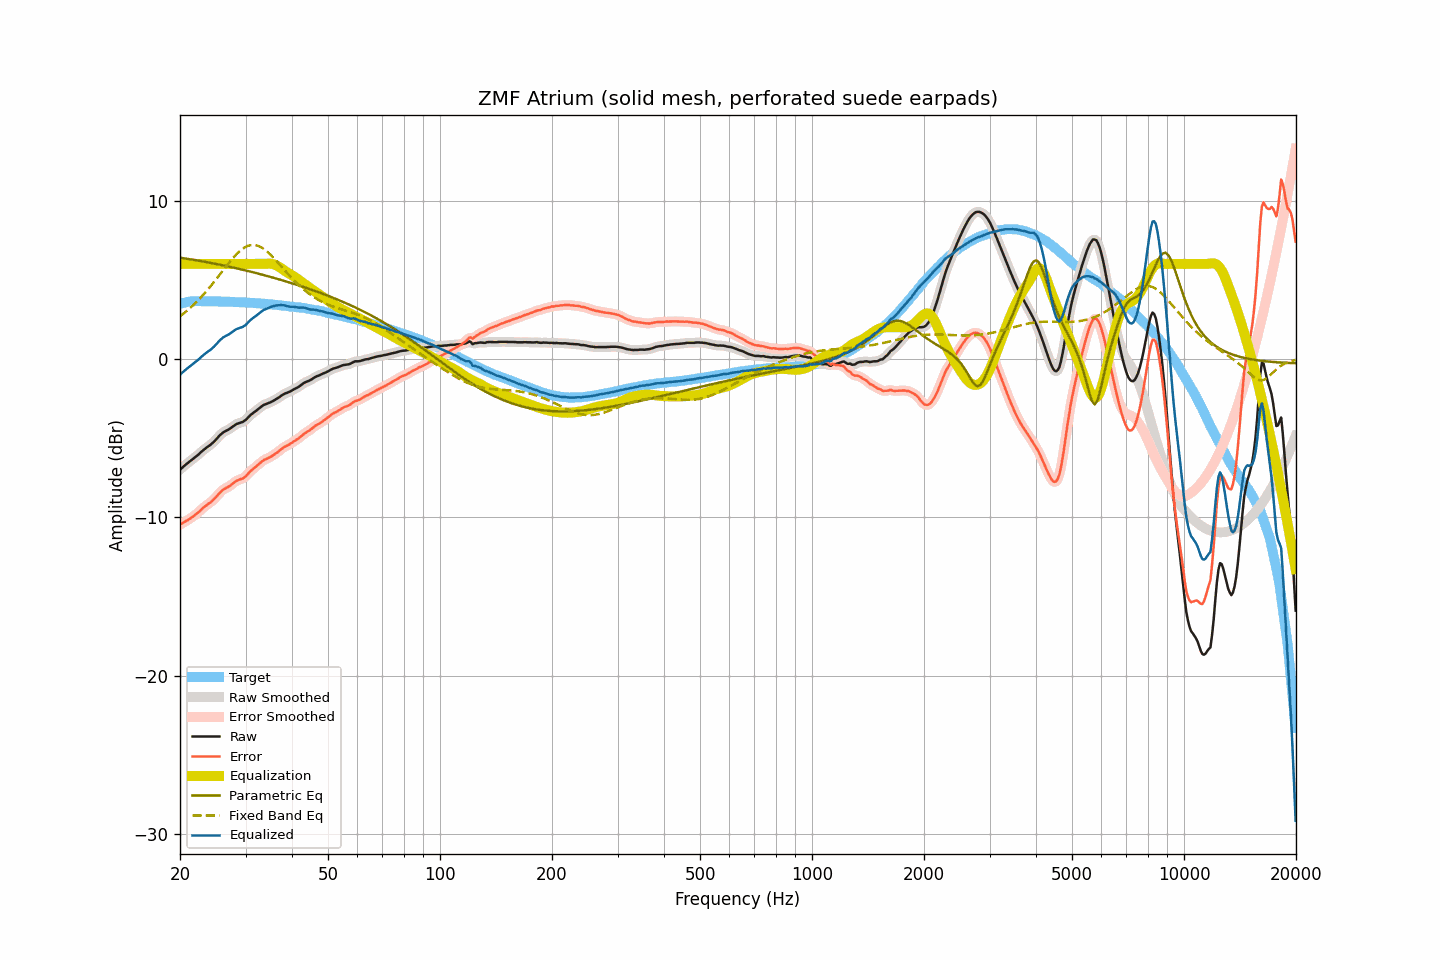

The file beside this chart, header and first rows:
frequency, raw, smoothed, error, error_smoothed, equalization, parametric_eq, fixed_band_eq, equalized_raw, equalized_smoothed, target
20.00, -6.99, -6.99, -10.47, -10.47, 6.00, 6.40, 2.69, -0.99, -0.99, 3.48
20.20, -6.90, -6.90, -10.41, -10.40, 6.00, 6.38, 2.77, -0.90, -0.90, 3.50
20.40, -6.81, -6.81, -10.34, -10.34, 6.00, 6.37, 2.85, -0.81, -0.81, 3.53
20.61, -6.72, -6.72, -10.28, -10.28, 6.00, 6.35, 2.93, -0.72, -0.72, 3.55
20.81, -6.64, -6.64, -10.22, -10.23, 6.00, 6.33, 3.01, -0.64, -0.64, 3.58
21.02, -6.56, -6.56, -10.17, -10.17, 6.00, 6.32, 3.10, -0.56, -0.56, 3.61
21.23, -6.48, -6.48, -10.10, -10.10, 6.00, 6.30, 3.19, -0.48, -0.48, 3.62
21.44, -6.40, -6.40, -10.03, -10.03, 6.00, 6.29, 3.28, -0.40, -0.40, 3.63
21.66, -6.32, -6.32, -9.96, -9.96, 6.00, 6.27, 3.38, -0.32, -0.32, 3.64
21.87, -6.24, -6.24, -9.88, -9.89, 6.00, 6.25, 3.47, -0.24, -0.24, 3.64
22.09, -6.16, -6.16, -9.81, -9.81, 6.00, 6.23, 3.57, -0.16, -0.16, 3.65
22.31, -6.08, -6.08, -9.73, -9.73, 6.00, 6.22, 3.68, -0.08, -0.08, 3.65
22.54, -5.99, -5.99, -9.64, -9.64, 6.00, 6.20, 3.78, 0.01, 0.01, 3.65
22.76, -5.89, -5.89, -9.54, -9.54, 6.00, 6.18, 3.89, 0.11, 0.11, 3.65
22.99, -5.80, -5.80, -9.44, -9.44, 6.00, 6.16, 4.00, 0.20, 0.20, 3.64
23.22, -5.72, -5.72, -9.36, -9.36, 6.00, 6.14, 4.11, 0.28, 0.28, 3.64
23.45, -5.64, -5.64, -9.28, -9.27, 6.00, 6.13, 4.23, 0.36, 0.36, 3.64
23.69, -5.56, -5.57, -9.20, -9.20, 6.00, 6.11, 4.35, 0.44, 0.43, 3.64
23.92, -5.49, -5.49, -9.12, -9.13, 6.00, 6.09, 4.47, 0.51, 0.51, 3.63
24.16, -5.42, -5.41, -9.06, -9.05, 6.00, 6.07, 4.59, 0.58, 0.59, 3.64
24.40, -5.33, -5.33, -8.97, -8.97, 6.00, 6.05, 4.71, 0.67, 0.67, 3.64
24.65, -5.24, -5.24, -8.87, -8.88, 6.00, 6.03, 4.84, 0.76, 0.76, 3.63
24.89, -5.14, -5.13, -8.77, -8.77, 6.00, 6.01, 4.97, 0.86, 0.87, 3.63
25.14, -5.02, -5.02, -8.65, -8.65, 6.00, 5.99, 5.10, 0.98, 0.98, 3.63
25.39, -4.91, -4.91, -8.54, -8.54, 6.00, 5.97, 5.23, 1.09, 1.09, 3.63
25.65, -4.80, -4.80, -8.43, -8.43, 6.00, 5.95, 5.36, 1.20, 1.20, 3.63
25.91, -4.71, -4.71, -8.33, -8.33, 6.00, 5.93, 5.49, 1.29, 1.29, 3.62
26.16, -4.63, -4.63, -8.25, -8.25, 6.00, 5.90, 5.62, 1.37, 1.37, 3.62
26.43, -4.57, -4.57, -8.19, -8.19, 6.00, 5.88, 5.75, 1.43, 1.43, 3.61
26.69, -4.52, -4.52, -8.13, -8.13, 6.00, 5.86, 5.88, 1.48, 1.48, 3.61
26.96, -4.47, -4.47, -8.08, -8.08, 6.00, 5.84, 6.01, 1.53, 1.53, 3.61
27.23, -4.41, -4.41, -8.02, -8.02, 6.00, 5.82, 6.14, 1.59, 1.59, 3.61
27.50, -4.33, -4.33, -7.94, -7.94, 6.00, 5.80, 6.26, 1.67, 1.67, 3.61
27.77, -4.26, -4.26, -7.86, -7.86, 6.00, 5.77, 6.38, 1.74, 1.74, 3.60
28.05, -4.18, -4.18, -7.78, -7.78, 6.00, 5.75, 6.49, 1.82, 1.82, 3.60
28.33, -4.12, -4.13, -7.71, -7.71, 6.00, 5.73, 6.60, 1.88, 1.87, 3.59
28.62, -4.08, -4.08, -7.66, -7.66, 6.00, 5.70, 6.70, 1.92, 1.92, 3.58
28.90, -4.04, -4.05, -7.62, -7.62, 6.00, 5.68, 6.79, 1.96, 1.95, 3.58
29.19, -4.01, -4.01, -7.58, -7.59, 6.00, 5.66, 6.88, 1.99, 1.99, 3.57
29.48, -3.98, -3.97, -7.56, -7.55, 6.00, 5.63, 6.96, 2.02, 2.03, 3.58
29.78, -3.91, -3.91, -7.48, -7.48, 6.00, 5.61, 7.03, 2.09, 2.09, 3.57
30.08, -3.84, -3.83, -7.41, -7.40, 6.00, 5.58, 7.08, 2.16, 2.17, 3.56
30.38, -3.73, -3.73, -7.29, -7.29, 6.00, 5.56, 7.13, 2.27, 2.27, 3.55
30.68, -3.63, -3.63, -7.18, -7.18, 6.00, 5.53, 7.16, 2.37, 2.37, 3.55
30.99, -3.53, -3.54, -7.07, -7.08, 6.00, 5.51, 7.19, 2.47, 2.46, 3.54
31.30, -3.45, -3.45, -6.99, -6.99, 6.00, 5.48, 7.20, 2.55, 2.55, 3.54
31.61, -3.37, -3.37, -6.91, -6.90, 6.00, 5.46, 7.20, 2.63, 2.63, 3.53
31.93, -3.30, -3.30, -6.82, -6.82, 6.00, 5.43, 7.18, 2.70, 2.70, 3.52
32.24, -3.22, -3.22, -6.73, -6.73, 6.00, 5.41, 7.16, 2.78, 2.78, 3.51
32.57, -3.14, -3.14, -6.65, -6.65, 6.00, 5.38, 7.12, 2.86, 2.86, 3.51
32.89, -3.06, -3.06, -6.56, -6.56, 6.00, 5.35, 7.08, 2.94, 2.94, 3.50
33.22, -2.98, -2.98, -6.47, -6.48, 6.00, 5.33, 7.02, 3.02, 3.02, 3.49
33.55, -2.91, -2.92, -6.40, -6.41, 6.00, 5.30, 6.95, 3.09, 3.08, 3.49
33.89, -2.87, -2.87, -6.35, -6.35, 6.00, 5.27, 6.88, 3.13, 3.14, 3.48
34.23, -2.83, -2.83, -6.30, -6.30, 6.01, 5.24, 6.80, 3.18, 3.18, 3.47
34.57, -2.79, -2.79, -6.25, -6.25, 6.01, 5.22, 6.71, 3.22, 3.22, 3.46
34.92, -2.75, -2.75, -6.20, -6.20, 6.01, 5.19, 6.61, 3.26, 3.26, 3.45
35.27, -2.70, -2.70, -6.14, -6.14, 6.00, 5.16, 6.51, 3.30, 3.30, 3.44
35.62, -2.65, -2.65, -6.08, -6.08, 5.98, 5.13, 6.41, 3.33, 3.34, 3.43
35.97, -2.59, -2.59, -6.01, -6.01, 5.95, 5.10, 6.30, 3.36, 3.36, 3.42
... 635 more rows
